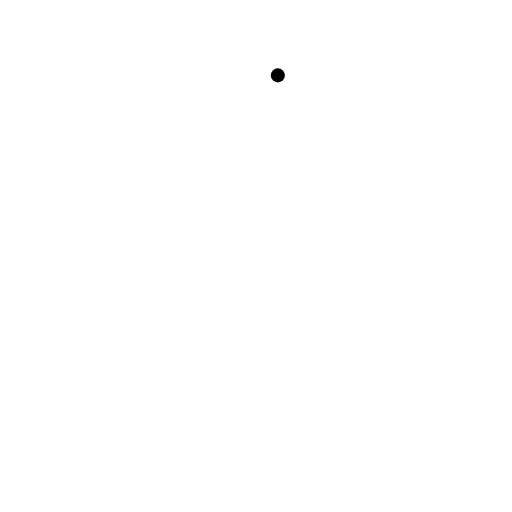
t = 0.00 s
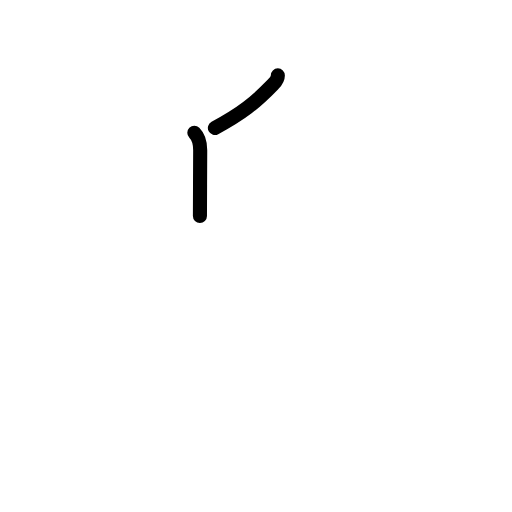
t = 1.38 s
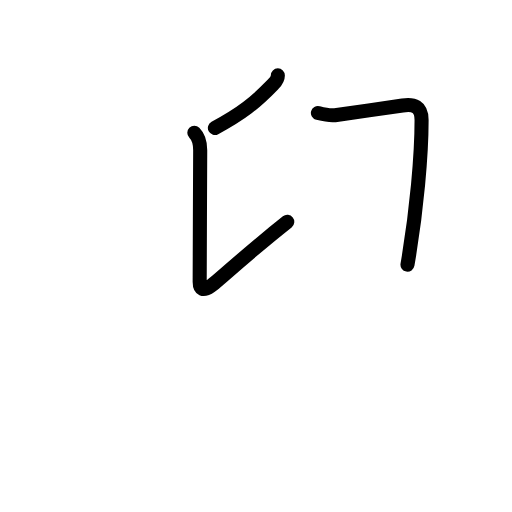
t = 2.80 s
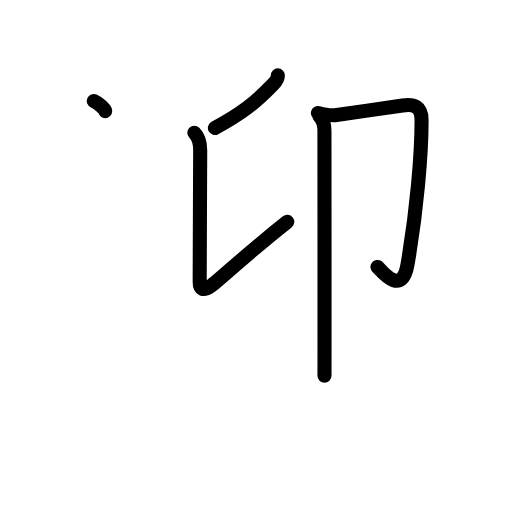
t = 4.25 s
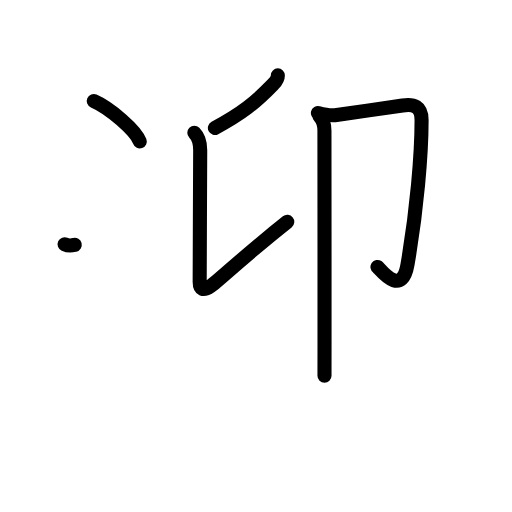
t = 5.08 s
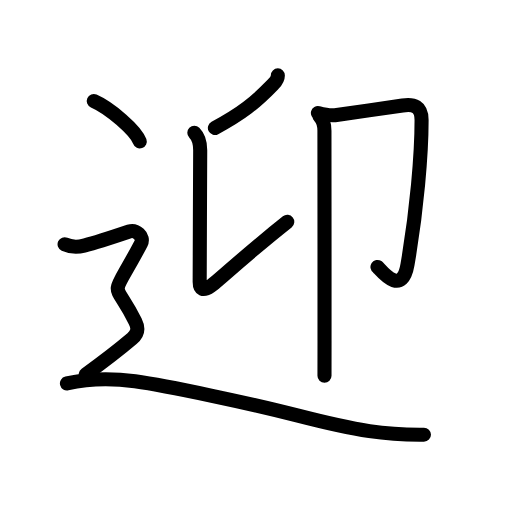
t = 7.00 s

The animated SVG that drew these frames (rendered in a browser with its animation timeline set to each time). Animation: 30 SMIL elements (animate=30); one cycle of 7.00 s.

<?xml version="1.0" encoding="UTF-8"?>
<!--
AniKanjiVG is licensed by CC-BY-SA Paul C. Sommerhoff (https://bitbucket.org/sommerhoff/anikanjivg).
AniKanjiVG uses KanjiVG which is licensed by CC-BY-SA Ulrich Apel (http://kanjivg.tagaini.net).
See also http://creativecommons.org/licenses/by-sa/3.0/
-->
<svg xmlns:kvg='http://kanjivg.tagaini.net' xmlns='http://www.w3.org/2000/svg' width='109' height='109' viewBox='0 0 109 109' style='fill:none;stroke:#000000;stroke-width:3;stroke-linecap:round;stroke-linejoin:round;' id="kvg:kanji_08fce"><g id="kvg:08fce" kvg:element="迎"><g id="kvg:08fce-g1" kvg:element="卬" kvg:phon="卬"><g id="kvg:08fce-g2" kvg:position="left"><path id="kvg:08fce-s1" kvg:type="㇒" d="M59.15,16.05c0,0.95-0.55,1.42-1.1,1.99c-3.7,3.82-6.56,6.1-12.3,9.2"><animate attributeName="d" begin="0.0s" dur="0.5s" from="M59.15,16.05C59.15,16.05,59.15,16.05,59.15,16.05" to="M59.15,16.05c0,0.95-0.55,1.42-1.1,1.99" />
<animate attributeName="d" begin="0.5s" dur="0.5s" from="M59.15,16.05c0,0.95-0.55,1.42-1.1,1.99c0,0,0,0,0,0,0" to="M59.15,16.05c0,0.95-0.55,1.42-1.1,1.99c-3.7,3.82-6.56,6.1-12.3,9.2" />
</path>
<path id="kvg:08fce-s2" kvg:type="㇙" d="M41.37,28.28c0.86,0.86,1.25,2.22,1.25,3.69c0,5.03-0.11,21.4-0.11,28.06c0,1.52,0.7,2.03,2.37,0.85c1.67-1.18,7.38-6.62,16.27-13.65"><animate attributeName="d" begin="1.0s" dur="0.25s" from="M41.37,28.28C41.37,28.28,41.37,28.28,41.37,28.28" to="M41.37,28.28c0.86,0.86,1.25,2.22,1.25,3.69" />
<animate attributeName="d" begin="1.25s" dur="0.25s" from="M41.37,28.28c0.86,0.86,1.25,2.22,1.25,3.69c0,0,0,0,0,0,0" to="M41.37,28.28c0.86,0.86,1.25,2.22,1.25,3.69c0,5.03-0.11,21.4-0.11,28.06" />
<animate attributeName="d" begin="1.5s" dur="0.25s" from="M41.37,28.28c0.86,0.86,1.25,2.22,1.25,3.69c0,5.03-0.11,21.4-0.11,28.06c0,0,0,0,0,0,0" to="M41.37,28.28c0.86,0.86,1.25,2.22,1.25,3.69c0,5.03-0.11,21.4-0.11,28.06c0,1.52,0.7,2.03,2.37,0.85" />
<animate attributeName="d" begin="1.75s" dur="0.25s" from="M41.37,28.28c0.86,0.86,1.25,2.22,1.25,3.69c0,5.03-0.11,21.4-0.11,28.06c0,1.52,0.7,2.03,2.37,0.85c0,0,0,0,0,0,0" to="M41.37,28.28c0.86,0.86,1.25,2.22,1.25,3.69c0,5.03-0.11,21.4-0.11,28.06c0,1.52,0.7,2.03,2.37,0.85c1.67-1.18,7.38-6.62,16.27-13.65" />
<animate attributeName="d" begin="0s" dur="1.0s" from="M-100,-100" to="M-100,-100" />
</path>
</g>
<g id="kvg:08fce-g3" kvg:element="卩" kvg:position="right"><path id="kvg:08fce-s3" kvg:type="㇆" d="M67.68,24.05c0.62,0.16,2.37,0.63,3.62,0.47c1.25-0.16,12.85-1.83,14.4-2.05c2.43-0.35,4.05,0.15,4.05,3.08c0.01,7.2-1,19.2-3,30.79c-1.25,7.25-5.92,0.81-6.39,0.49"><animate attributeName="d" begin="2.0s" dur="0.2s" from="M67.68,24.05C67.68,24.05,67.68,24.05,67.68,24.05" to="M67.68,24.05c0.62,0.16,2.37,0.63,3.62,0.47" />
<animate attributeName="d" begin="2.2s" dur="0.2s" from="M67.68,24.05c0.62,0.16,2.37,0.63,3.62,0.47c0,0,0,0,0,0,0" to="M67.68,24.05c0.62,0.16,2.37,0.63,3.62,0.47c1.25-0.16,12.85-1.83,14.4-2.05" />
<animate attributeName="d" begin="2.4s" dur="0.2s" from="M67.68,24.05c0.62,0.16,2.37,0.63,3.62,0.47c1.25-0.16,12.85-1.83,14.4-2.05c0,0,0,0,0,0,0" to="M67.68,24.05c0.62,0.16,2.37,0.63,3.62,0.47c1.25-0.16,12.85-1.83,14.4-2.05c2.43-0.35,4.05,0.15,4.05,3.08" />
<animate attributeName="d" begin="2.6s" dur="0.2s" from="M67.68,24.05c0.62,0.16,2.37,0.63,3.62,0.47c1.25-0.16,12.85-1.83,14.4-2.05c2.43-0.35,4.05,0.15,4.05,3.08c0,0,0,0,0,0,0" to="M67.68,24.05c0.62,0.16,2.37,0.63,3.62,0.47c1.25-0.16,12.85-1.83,14.4-2.05c2.43-0.35,4.05,0.15,4.05,3.08c0.01,7.2-1,19.2-3,30.79" />
<animate attributeName="d" begin="2.8s" dur="0.2s" from="M67.68,24.05c0.62,0.16,2.37,0.63,3.62,0.47c1.25-0.16,12.85-1.83,14.4-2.05c2.43-0.35,4.05,0.15,4.05,3.08c0.01,7.2-1,19.2-3,30.79c0,0,0,0,0,0,0" to="M67.68,24.05c0.62,0.16,2.37,0.63,3.62,0.47c1.25-0.16,12.85-1.83,14.4-2.05c2.43-0.35,4.05,0.15,4.05,3.08c0.01,7.2-1,19.2-3,30.79c-1.25,7.25-5.92,0.81-6.39,0.49" />
<animate attributeName="d" begin="0s" dur="2.0s" from="M-100,-100" to="M-100,-100" />
</path>
<path id="kvg:08fce-s4" kvg:type="㇑" d="M68.02,24.73c0.75,0.75,1.05,1.77,1.05,3.11c0,6.78,0.03,31.8,0.02,44.67c0,4.36,0,7.26-0.01,7.49"><animate attributeName="d" begin="3.0s" dur="0.3333333333333333s" from="M68.02,24.73C68.02,24.73,68.02,24.73,68.02,24.73" to="M68.02,24.73c0.75,0.75,1.05,1.77,1.05,3.11" />
<animate attributeName="d" begin="3.3333333333333335s" dur="0.3333333333333333s" from="M68.02,24.73c0.75,0.75,1.05,1.77,1.05,3.11c0,0,0,0,0,0,0" to="M68.02,24.73c0.75,0.75,1.05,1.77,1.05,3.11c0,6.78,0.03,31.8,0.02,44.67" />
<animate attributeName="d" begin="3.6666666666666665s" dur="0.3333333333333333s" from="M68.02,24.73c0.75,0.75,1.05,1.77,1.05,3.11c0,6.78,0.03,31.8,0.02,44.67c0,0,0,0,0,0,0" to="M68.02,24.73c0.75,0.75,1.05,1.77,1.05,3.11c0,6.78,0.03,31.8,0.02,44.67c0,4.36,0,7.26-0.01,7.49" />
<animate attributeName="d" begin="0s" dur="3.0s" from="M-100,-100" to="M-100,-100" />
</path>
</g>
</g>
<g id="kvg:08fce-g4" kvg:element="⻌" kvg:original="辶" kvg:position="nyo" kvg:radical="tradit"><path id="kvg:08fce-s5" kvg:type="㇔" d="M19.96,21.5c3.46,1.52,8.93,6.25,9.79,8.61"><animate attributeName="d" begin="4.0s" dur="1.0s" from="M19.96,21.5C19.96,21.5,19.96,21.5,19.96,21.5" to="M19.96,21.5c3.46,1.52,8.93,6.25,9.79,8.61" />
<animate attributeName="d" begin="0s" dur="4.0s" from="M-100,-100" to="M-100,-100" />
</path>
<path id="kvg:08fce-s6" kvg:type="㇋" d="M13.75,52c2.05,0.93,3.42,0.46,4.34,0.23c0.91-0.23,8.05-2.49,9.42-2.95c1.37-0.46,3.28,1.07,2.51,2.54C23.25,64.75,24,58.75,28.79,68.4c0.69,1.38,0.68,2.54-0.69,3.7c-1.37,1.16-5.73,4.65-9.84,7.61"><animate attributeName="d" begin="5.0s" dur="0.16666666666666666s" from="M13.75,52C13.75,52,13.75,52,13.75,52" to="M13.75,52c2.05,0.93,3.42,0.46,4.34,0.23" />
<animate attributeName="d" begin="5.166666666666667s" dur="0.16666666666666666s" from="M13.75,52c2.05,0.93,3.42,0.46,4.34,0.23c0,0,0,0,0,0,0" to="M13.75,52c2.05,0.93,3.42,0.46,4.34,0.23c0.91-0.23,8.05-2.49,9.42-2.95" />
<animate attributeName="d" begin="5.333333333333333s" dur="0.16666666666666666s" from="M13.75,52c2.05,0.93,3.42,0.46,4.34,0.23c0.91-0.23,8.05-2.49,9.42-2.95c0,0,0,0,0,0,0" to="M13.75,52c2.05,0.93,3.42,0.46,4.34,0.23c0.91-0.23,8.05-2.49,9.42-2.95c1.37-0.46,3.28,1.07,2.51,2.54" />
<animate attributeName="d" begin="5.5s" dur="0.16666666666666666s" from="M13.75,52c2.05,0.93,3.42,0.46,4.34,0.23c0.91-0.23,8.05-2.49,9.42-2.95c1.37-0.46,3.28,1.07,2.51,2.54c0,0,0,0,0,0,0" to="M13.75,52c2.05,0.93,3.42,0.46,4.34,0.23c0.91-0.23,8.05-2.49,9.42-2.95c1.37-0.46,3.28,1.07,2.51,2.54C23.25,64.75,24,58.75,28.79,68.4" />
<animate attributeName="d" begin="5.666666666666667s" dur="0.16666666666666666s" from="M13.75,52c2.05,0.93,3.42,0.46,4.34,0.23c0.91-0.23,8.05-2.49,9.42-2.95c1.37-0.46,3.28,1.07,2.51,2.54C23.25,64.75,24,58.75,28.79,68.4c0,0,0,0,0,0,0" to="M13.75,52c2.05,0.93,3.42,0.46,4.34,0.23c0.91-0.23,8.05-2.49,9.42-2.95c1.37-0.46,3.28,1.07,2.51,2.54C23.25,64.75,24,58.75,28.79,68.4c0.69,1.38,0.68,2.54-0.69,3.7" />
<animate attributeName="d" begin="5.833333333333333s" dur="0.16666666666666666s" from="M13.75,52c2.05,0.93,3.42,0.46,4.34,0.23c0.91-0.23,8.05-2.49,9.42-2.95c1.37-0.46,3.28,1.07,2.51,2.54C23.25,64.75,24,58.75,28.79,68.4c0.69,1.38,0.68,2.54-0.69,3.7c0,0,0,0,0,0,0" to="M13.75,52c2.05,0.93,3.42,0.46,4.34,0.23c0.91-0.23,8.05-2.49,9.42-2.95c1.37-0.46,3.28,1.07,2.51,2.54C23.25,64.75,24,58.75,28.79,68.4c0.69,1.38,0.68,2.54-0.69,3.7c-1.37,1.16-5.73,4.65-9.84,7.61" />
<animate attributeName="d" begin="0s" dur="5.0s" from="M-100,-100" to="M-100,-100" />
</path>
<path id="kvg:08fce-s7" kvg:type="㇏a" d="M14.25,81.63c4.88-1.13,9.95-1.09,14.5-0.46c6.88,0.96,24,4.58,34.5,7.27c13.17,3.38,18.88,4.18,27,4.1"><animate attributeName="d" begin="6.0s" dur="0.3333333333333333s" from="M14.25,81.63C14.25,81.63,14.25,81.63,14.25,81.63" to="M14.25,81.63c4.88-1.13,9.95-1.09,14.5-0.46" />
<animate attributeName="d" begin="6.333333333333333s" dur="0.3333333333333333s" from="M14.25,81.63c4.88-1.13,9.95-1.09,14.5-0.46c0,0,0,0,0,0,0" to="M14.25,81.63c4.88-1.13,9.95-1.09,14.5-0.46c6.88,0.96,24,4.58,34.5,7.27" />
<animate attributeName="d" begin="6.666666666666667s" dur="0.3333333333333333s" from="M14.25,81.63c4.88-1.13,9.95-1.09,14.5-0.46c6.88,0.96,24,4.58,34.5,7.27c0,0,0,0,0,0,0" to="M14.25,81.63c4.88-1.13,9.95-1.09,14.5-0.46c6.88,0.96,24,4.58,34.5,7.27c13.17,3.38,18.88,4.18,27,4.1" />
<animate attributeName="d" begin="0s" dur="6.0s" from="M-100,-100" to="M-100,-100" />
</path>
</g>
</g>
</svg>
